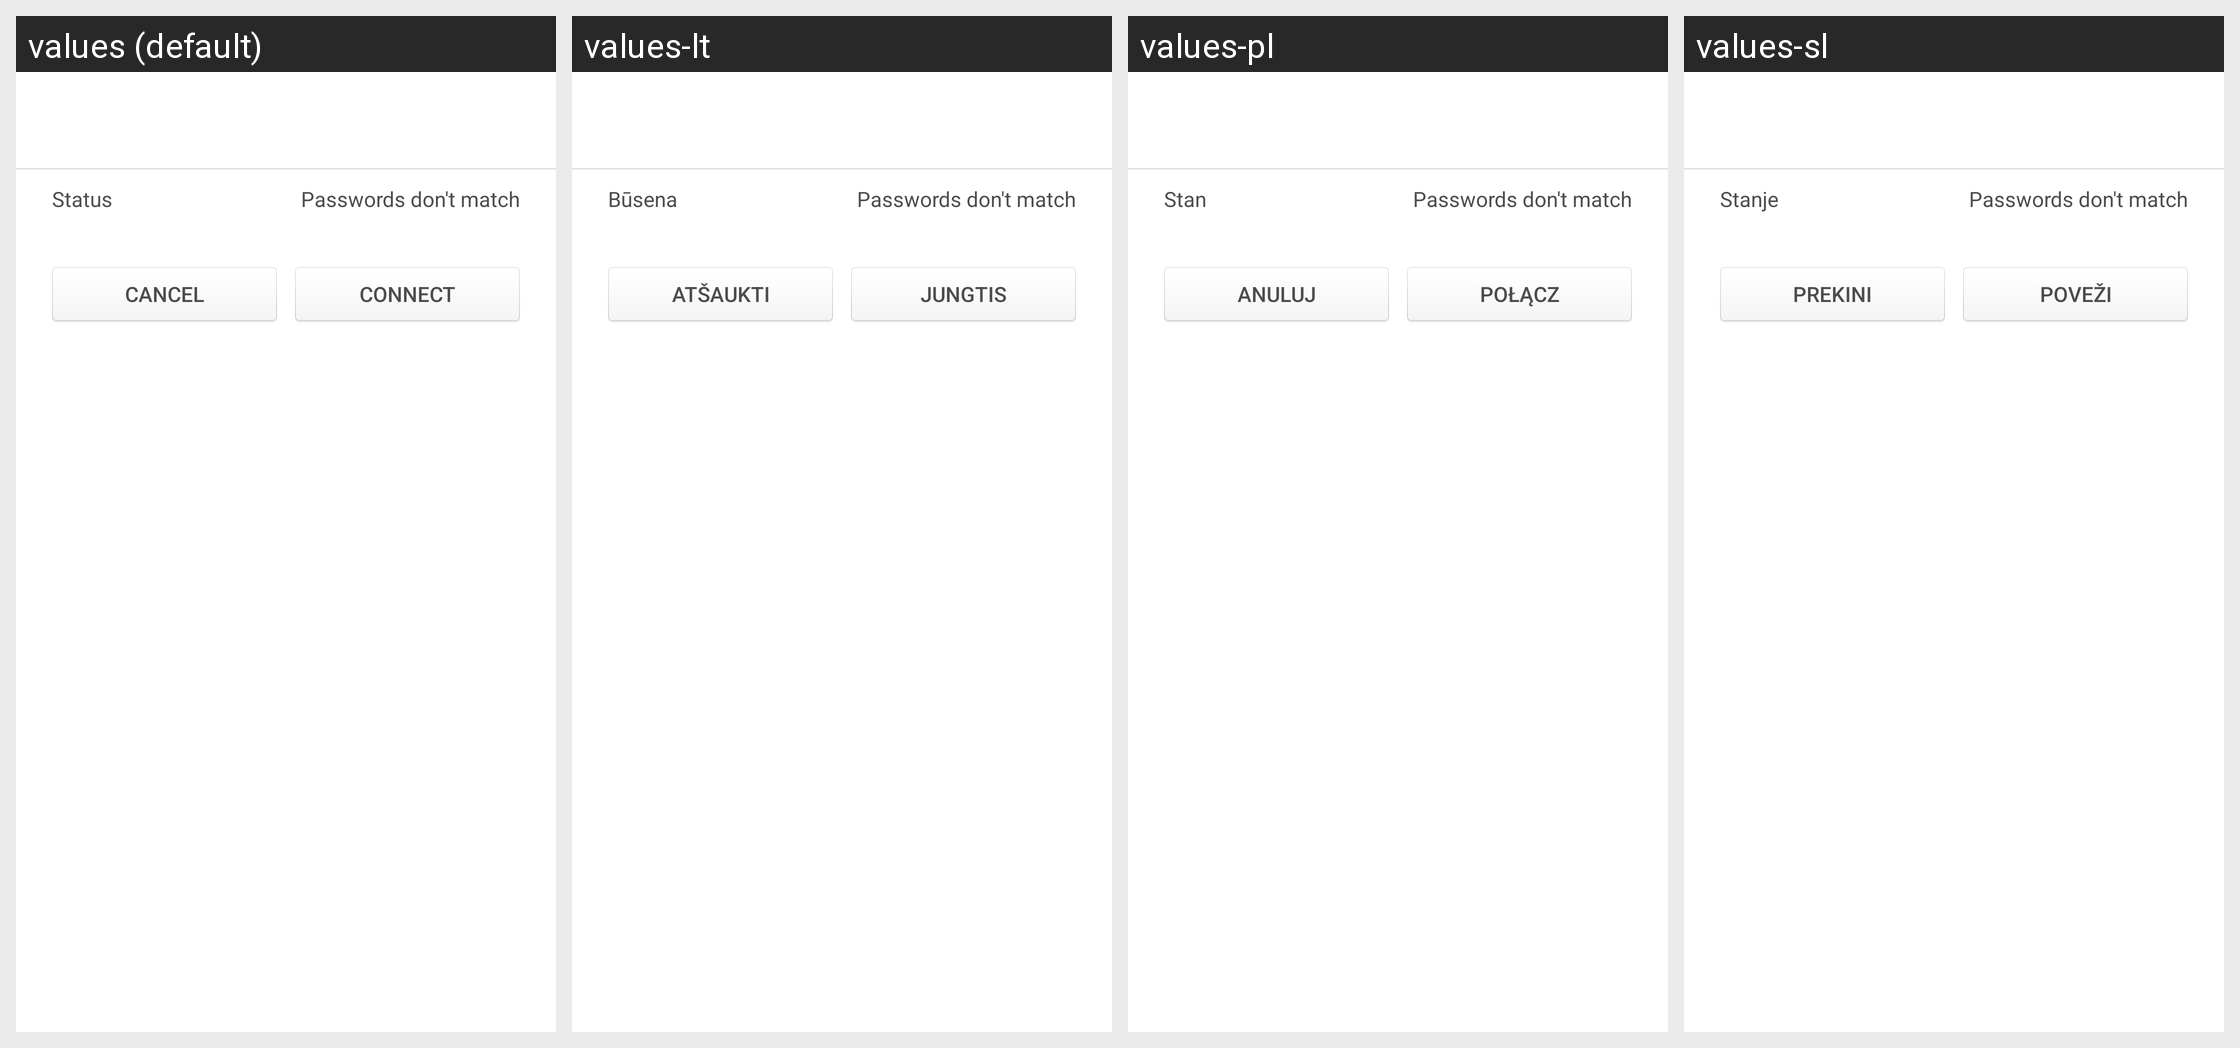

This grid shows one Android layout under several languages. Give, for every string resource on the screen, its name, the default text and each shown locale's text.
Android screen res/layout/wifi_dialog_layout.xml rendered under 4 locales, left to right: values (default), values-lt, values-pl, values-sl. Device: Nexus 5 (rendered at 1080×1920; each locale shown at half size, 540×960, under a caption strip naming it); theme systemui_theme.
Other locales in the repository, not shown: values-bg, values-cs, values-da, values-de, values-el, values-es, values-et-rEE, values-fi, values-fr, values-hi, values-hr, values-hu, values-in, values-it, values-lv, values-mk-rMK, values-mr-rIN, values-my-rMM, values-my-rZG, values-nb, values-nl, values-pt, values-ro, values-ru, values-sk, values-sr, values-sv, values-th-rTH, values-tr, values-uk, values-vi, values-zh-rCN, values-zh-rTW.
Strings drawn on this screen, with the default value and each locale's value (text and hints the layout hard-codes, and strings that could not be matched under every locale, appear in the picture but are not listed):

wifi_status
  values: Status
  values-lt: Būsena
  values-pl: Stan
  values-sl: Stanje

lockpassword_confirm_passwords_dont_match
  values: Passwords don't match
  values-lt: Passwords don't match  [not translated; the default value is used]
  values-pl: Passwords don't match  [not translated; the default value is used]
  values-sl: Passwords don't match  [not translated; the default value is used]

wifi_info_cancal_btn
  values: Cancel
  values-lt: Atšaukti
  values-pl: Anuluj
  values-sl: Prekini

wifi_info_connect_btn
  values: Connect
  values-lt: Jungtis
  values-pl: Połącz
  values-sl: Poveži
